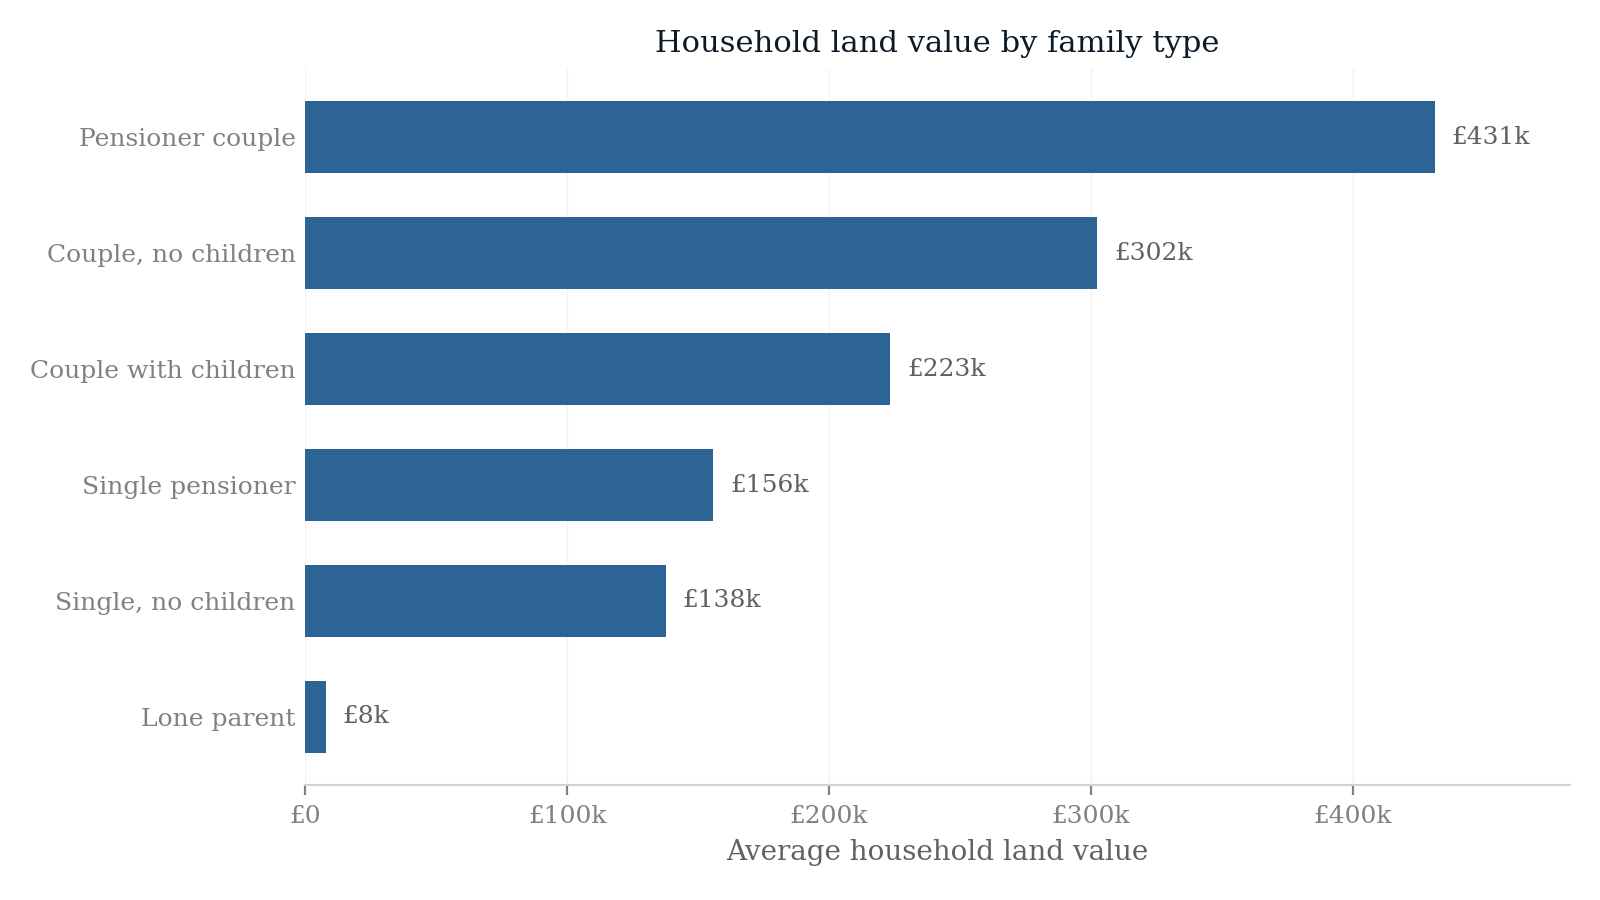

The file beside this chart, header and first rows:
group, avg_land_value
Pensioner couple, 431211
Couple, no children, 302350
Couple with children, 223319
Single pensioner, 155751
Single, no children, 137529
Lone parent, 7790
